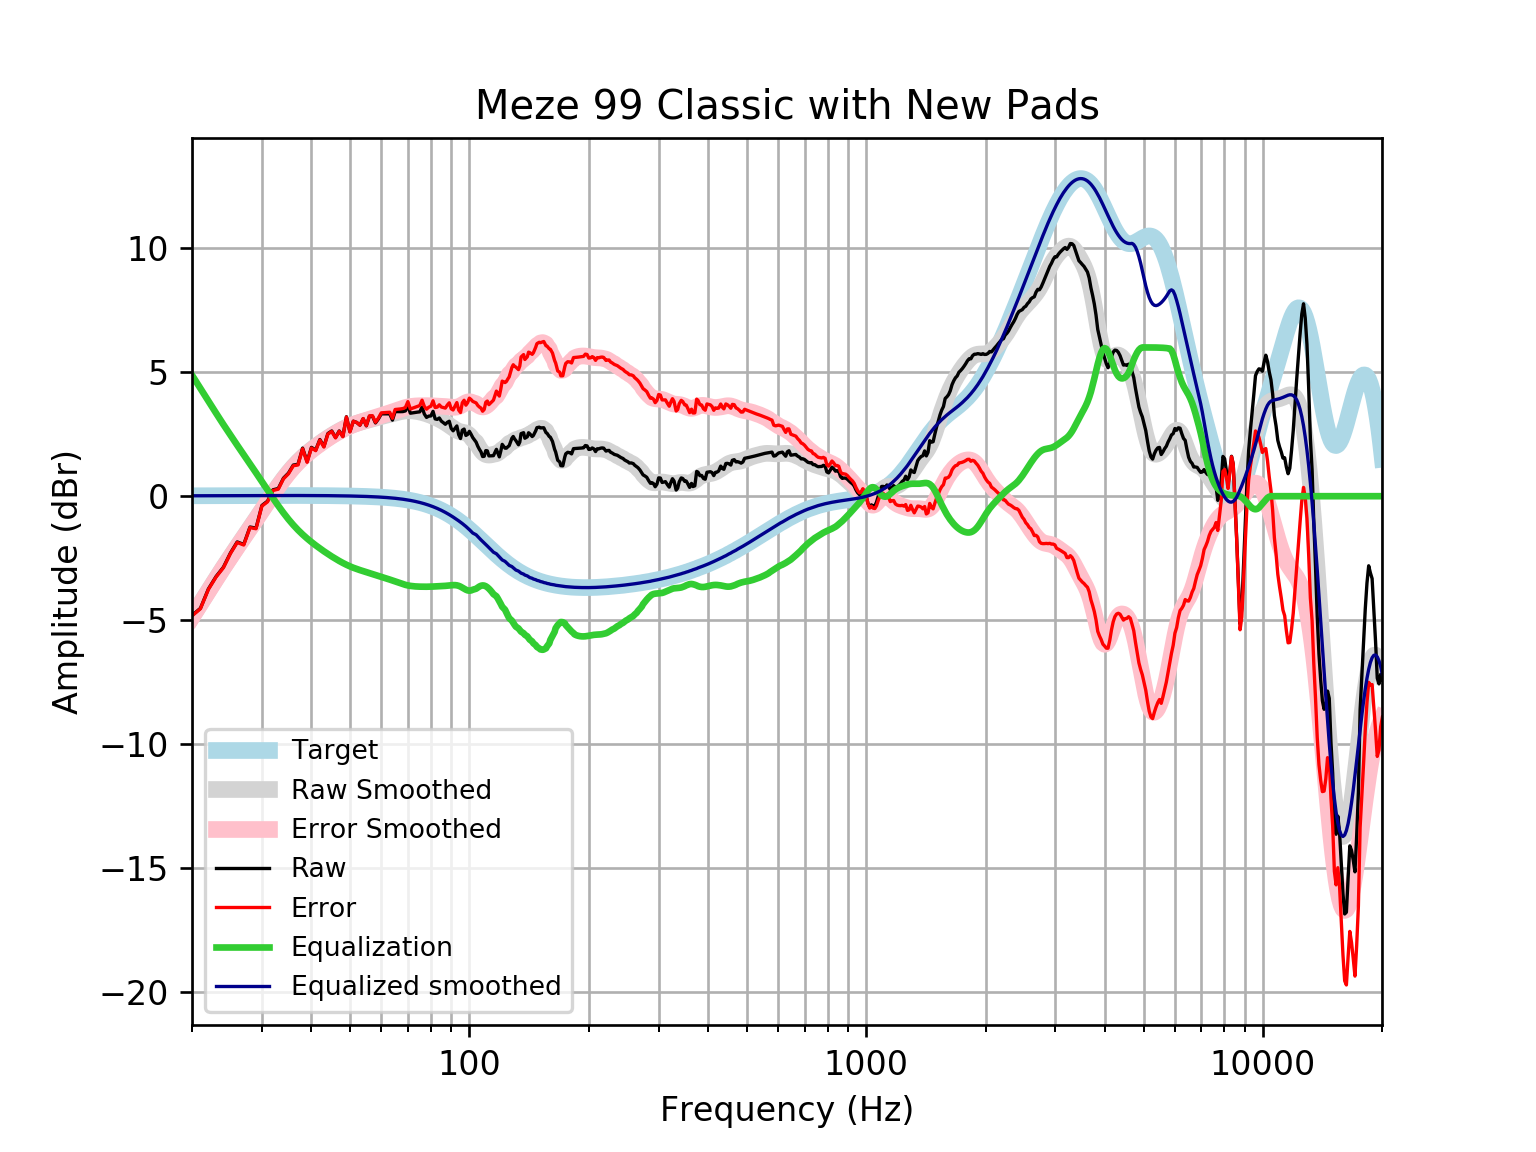

Data behind this chart, as committed beside it:
frequency, raw, error, smoothed, error_smoothed, equalization, equalized_raw, equalized_smoothed, target
20, -4.808, -4.825, -4.866, -4.882, 4.882, 0.0741, 0.01646, 0.01648
21, -4.521, -4.539, -4.327, -4.345, 4.345, -0.1764, 0.01765, 0.01765
22, -3.738, -3.757, -3.815, -3.834, 3.834, 0.09578, 0.01877, 0.01876
23, -3.238, -3.258, -3.329, -3.349, 3.349, 0.1106, 0.01984, 0.01983
24, -2.862, -2.883, -2.869, -2.89, 2.89, 0.02708, 0.02085, 0.02084
25, -2.29, -2.311, -2.439, -2.461, 2.461, 0.1711, 0.02181, 0.02179
26, -1.843, -1.866, -2.034, -2.057, 2.057, 0.2133, 0.02271, 0.02269
27, -1.945, -1.968, -1.649, -1.673, 1.673, -0.2722, 0.02355, 0.02353
28, -1.243, -1.268, -1.279, -1.303, 1.303, 0.05962, 0.02433, 0.02431
29, -1.287, -1.312, -0.9178, -0.9429, 0.9429, -0.3443, 0.02504, 0.02502
30, -0.3751, -0.4008, -0.5657, -0.5913, 0.5913, 0.2162, 0.02567, 0.02566
31, -0.2001, -0.2263, -0.2235, -0.2497, 0.2497, 0.04965, 0.02623, 0.02622
32, 0.2585, 0.2318, 0.1047, 0.07806, -0.07806, 0.1804, 0.02668, 0.02668
33, 0.3098, 0.2827, 0.4138, 0.3868, -0.3868, -0.07699, 0.02704, 0.02704
34, 0.7271, 0.6998, 0.699, 0.6717, -0.6717, 0.05541, 0.02728, 0.02728
35, 0.9303, 0.9029, 0.957, 0.9296, -0.9296, 0.0007179, 0.0274, 0.0274
36, 1.255, 1.228, 1.187, 1.16, -1.16, 0.09553, 0.02739, 0.02739
37, 1.287, 1.26, 1.39, 1.363, -1.363, -0.07581, 0.02723, 0.02723
38, 1.939, 1.912, 1.57, 1.543, -1.543, 0.3955, 0.02691, 0.02692
39, 1.395, 1.368, 1.73, 1.704, -1.704, -0.3089, 0.02643, 0.02644
40, 1.969, 1.943, 1.875, 1.849, -1.849, 0.1198, 0.02578, 0.02579
41, 1.861, 1.836, 2.007, 1.982, -1.982, -0.121, 0.02495, 0.02496
42, 2.286, 2.262, 2.129, 2.105, -2.105, 0.1809, 0.02393, 0.02393
43, 2.005, 1.983, 2.244, 2.221, -2.221, -0.2154, 0.02272, 0.02272
44, 2.527, 2.506, 2.35, 2.329, -2.329, 0.1977, 0.0213, 0.0213
45, 2.631, 2.611, 2.45, 2.43, -2.43, 0.2002, 0.01968, 0.01967
46, 2.368, 2.35, 2.543, 2.525, -2.525, -0.1569, 0.01785, 0.01783
47, 2.632, 2.616, 2.628, 2.612, -2.612, 0.02024, 0.01579, 0.01577
48, 2.412, 2.399, 2.705, 2.692, -2.692, -0.2796, 0.0135, 0.01347
49, 3.204, 3.193, 2.775, 2.764, -2.764, 0.4397, 0.01097, 0.01094
50, 2.602, 2.594, 2.837, 2.828, -2.828, -0.2265, 0.008186, 0.008144
51, 3.026, 3.021, 2.89, 2.885, -2.885, 0.1404, 0.005126, 0.00508
52, 2.975, 2.973, 2.937, 2.935, -2.935, 0.03986, 0.001774, 0.001724
53, 2.864, 2.866, 2.978, 2.98, -2.98, -0.1164, -0.001894, -0.001946
54, 3.125, 3.131, 3.015, 3.021, -3.021, 0.1044, -0.005905, -0.005958
55, 2.837, 2.848, 3.05, 3.06, -3.06, -0.2227, -0.01029, -0.01034
56, 3.224, 3.239, 3.083, 3.098, -3.098, 0.1252, -0.01508, -0.01514
57, 3.224, 3.244, 3.117, 3.137, -3.137, 0.08688, -0.02033, -0.02038
58, 2.954, 2.98, 3.15, 3.176, -3.176, -0.2217, -0.02607, -0.02611
59, 3.117, 3.15, 3.182, 3.214, -3.214, -0.0969, -0.03234, -0.03238
60, 3.321, 3.361, 3.213, 3.252, -3.252, 0.06942, -0.03921, -0.03925
61, 3.322, 3.369, 3.242, 3.289, -3.289, 0.03302, -0.04672, -0.04675
62, 3.322, 3.377, 3.27, 3.325, -3.325, -0.003581, -0.05494, -0.05496
63, 3.32, 3.384, 3.298, 3.362, -3.362, -0.0415, -0.06392, -0.06393
64, 3.067, 3.141, 3.326, 3.399, -3.399, -0.332, -0.07372, -0.07373
65, 3.412, 3.496, 3.353, 3.437, -3.437, -0.02584, -0.0844, -0.08441
66, 3.409, 3.505, 3.38, 3.476, -3.476, -0.0662, -0.09604, -0.09603
67, 3.409, 3.518, 3.404, 3.512, -3.512, -0.1032, -0.1087, -0.1087
68, 3.412, 3.535, 3.424, 3.546, -3.546, -0.134, -0.1224, -0.1224
69, 3.439, 3.576, 3.438, 3.575, -3.575, -0.136, -0.1372, -0.1372
70, 3.661, 3.814, 3.445, 3.599, -3.599, 0.06197, -0.1533, -0.1533
71, 3.346, 3.517, 3.446, 3.616, -3.616, -0.2702, -0.1706, -0.1706
72, 3.362, 3.551, 3.44, 3.629, -3.629, -0.2676, -0.1892, -0.1892
73, 3.377, 3.586, 3.429, 3.638, -3.638, -0.261, -0.2092, -0.2092
74, 3.391, 3.621, 3.413, 3.644, -3.644, -0.2531, -0.2306, -0.2305
75, 3.401, 3.655, 3.394, 3.648, -3.648, -0.2463, -0.2535, -0.2534
76, 3.593, 3.871, 3.372, 3.65, -3.65, -0.05702, -0.2778, -0.2778
77, 3.316, 3.62, 3.347, 3.651, -3.651, -0.3345, -0.3037, -0.3037
78, 3.178, 3.509, 3.319, 3.651, -3.651, -0.4727, -0.3312, -0.3312
79, 3.228, 3.588, 3.289, 3.649, -3.649, -0.4211, -0.3604, -0.3603
... 553 more rows
